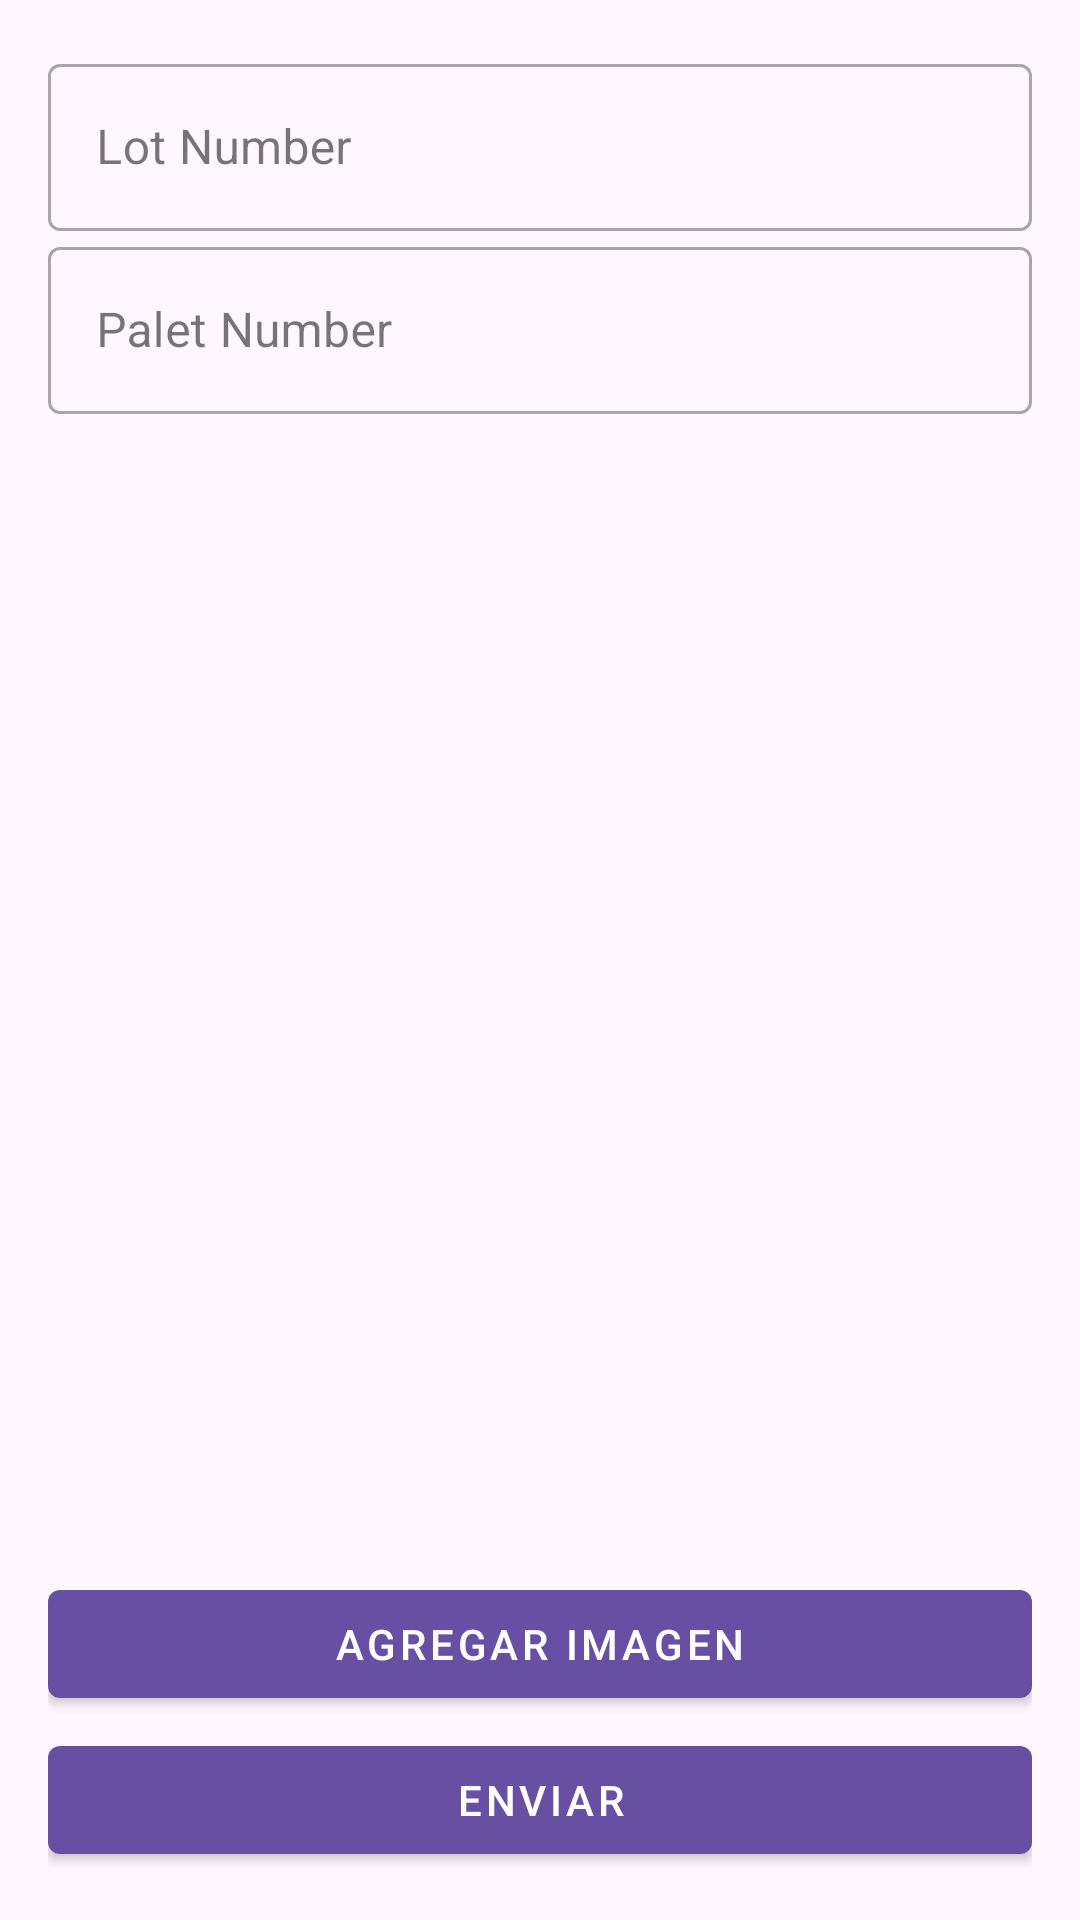

Produce the Android XML layout that renders to this screen, including the resource entries it uses.
<!-- AndroidManifest.xml: application theme Theme.Vandrservices -->
<!-- res/layout/fragment_palet_img.xml -->
<?xml version="1.0" encoding="utf-8"?>
<LinearLayout xmlns:android="http://schemas.android.com/apk/res/android"
    xmlns:app="http://schemas.android.com/apk/res-auto"
    android:orientation="vertical"
    android:layout_width="match_parent"
    android:layout_height="match_parent"
    android:padding="16dp"
    android:background="?attr/colorSurface">

    <com.google.android.material.textfield.TextInputLayout
        android:layout_width="match_parent"
        android:layout_height="wrap_content"
        android:hint="Lot Number"
        style="@style/Widget.MaterialComponents.TextInputLayout.OutlinedBox"
        app:boxBackgroundMode="outline">

        <com.google.android.material.textfield.TextInputEditText
            android:id="@+id/etLotNumber"
            android:layout_width="match_parent"
            android:layout_height="wrap_content"/>
    </com.google.android.material.textfield.TextInputLayout>
    <com.google.android.material.textfield.TextInputLayout
        android:layout_width="match_parent"
        android:layout_height="wrap_content"
        android:hint="Palet Number"
        style="@style/Widget.MaterialComponents.TextInputLayout.OutlinedBox"
        app:boxBackgroundMode="outline">

        <com.google.android.material.textfield.TextInputEditText
            android:id="@+id/etPaletNumber"
            android:layout_width="match_parent"
            android:layout_height="wrap_content"/>
    </com.google.android.material.textfield.TextInputLayout>

    <androidx.recyclerview.widget.RecyclerView
        android:id="@+id/rvImages"
        android:layout_width="match_parent"
        android:layout_height="0dp"
        android:layout_weight="1"
        android:paddingTop="8dp"
        android:clipToPadding="false"/>

    <com.google.android.material.button.MaterialButton
        android:id="@+id/btnAddImage"
        style="@style/Widget.MaterialComponents.Button"
        android:layout_width="match_parent"
        android:layout_height="wrap_content"
        android:text="Agregar Imagen"
        android:layout_marginTop="8dp"/>

    <com.google.android.material.button.MaterialButton
        android:id="@+id/btnUpload"
        style="@style/Widget.MaterialComponents.Button"
        android:layout_width="match_parent"
        android:layout_height="wrap_content"
        android:text="Enviar"
        android:layout_marginTop="4dp"/>
</LinearLayout>
<!-- resources referenced by this layout -->
<resources>
  <style name="Theme.Vandrservices" parent="Theme.MaterialComponents.DayNight.DarkActionBar">
          
          <item name="colorPrimary">@color/purple_500</item>
          <item name="colorPrimaryVariant">@color/purple_700</item>
          <item name="colorOnPrimary">@color/white</item>
          
          <item name="colorSecondary">@color/teal_200</item>
          <item name="colorSecondaryVariant">@color/teal_700</item>
          <item name="colorOnSecondary">@color/black</item>
          
          <item name="android:statusBarColor">?attr/colorPrimaryVariant</item>
          
      </style>
  <color name="purple_500">#FF6200EE</color>
  <color name="purple_700">#FF3700B3</color>
  <color name="white">#FFFFFFFF</color>
  <color name="teal_200">#FF03DAC5</color>
  <color name="teal_700">#FF018786</color>
  <color name="black">#FF000000</color>
</resources>
